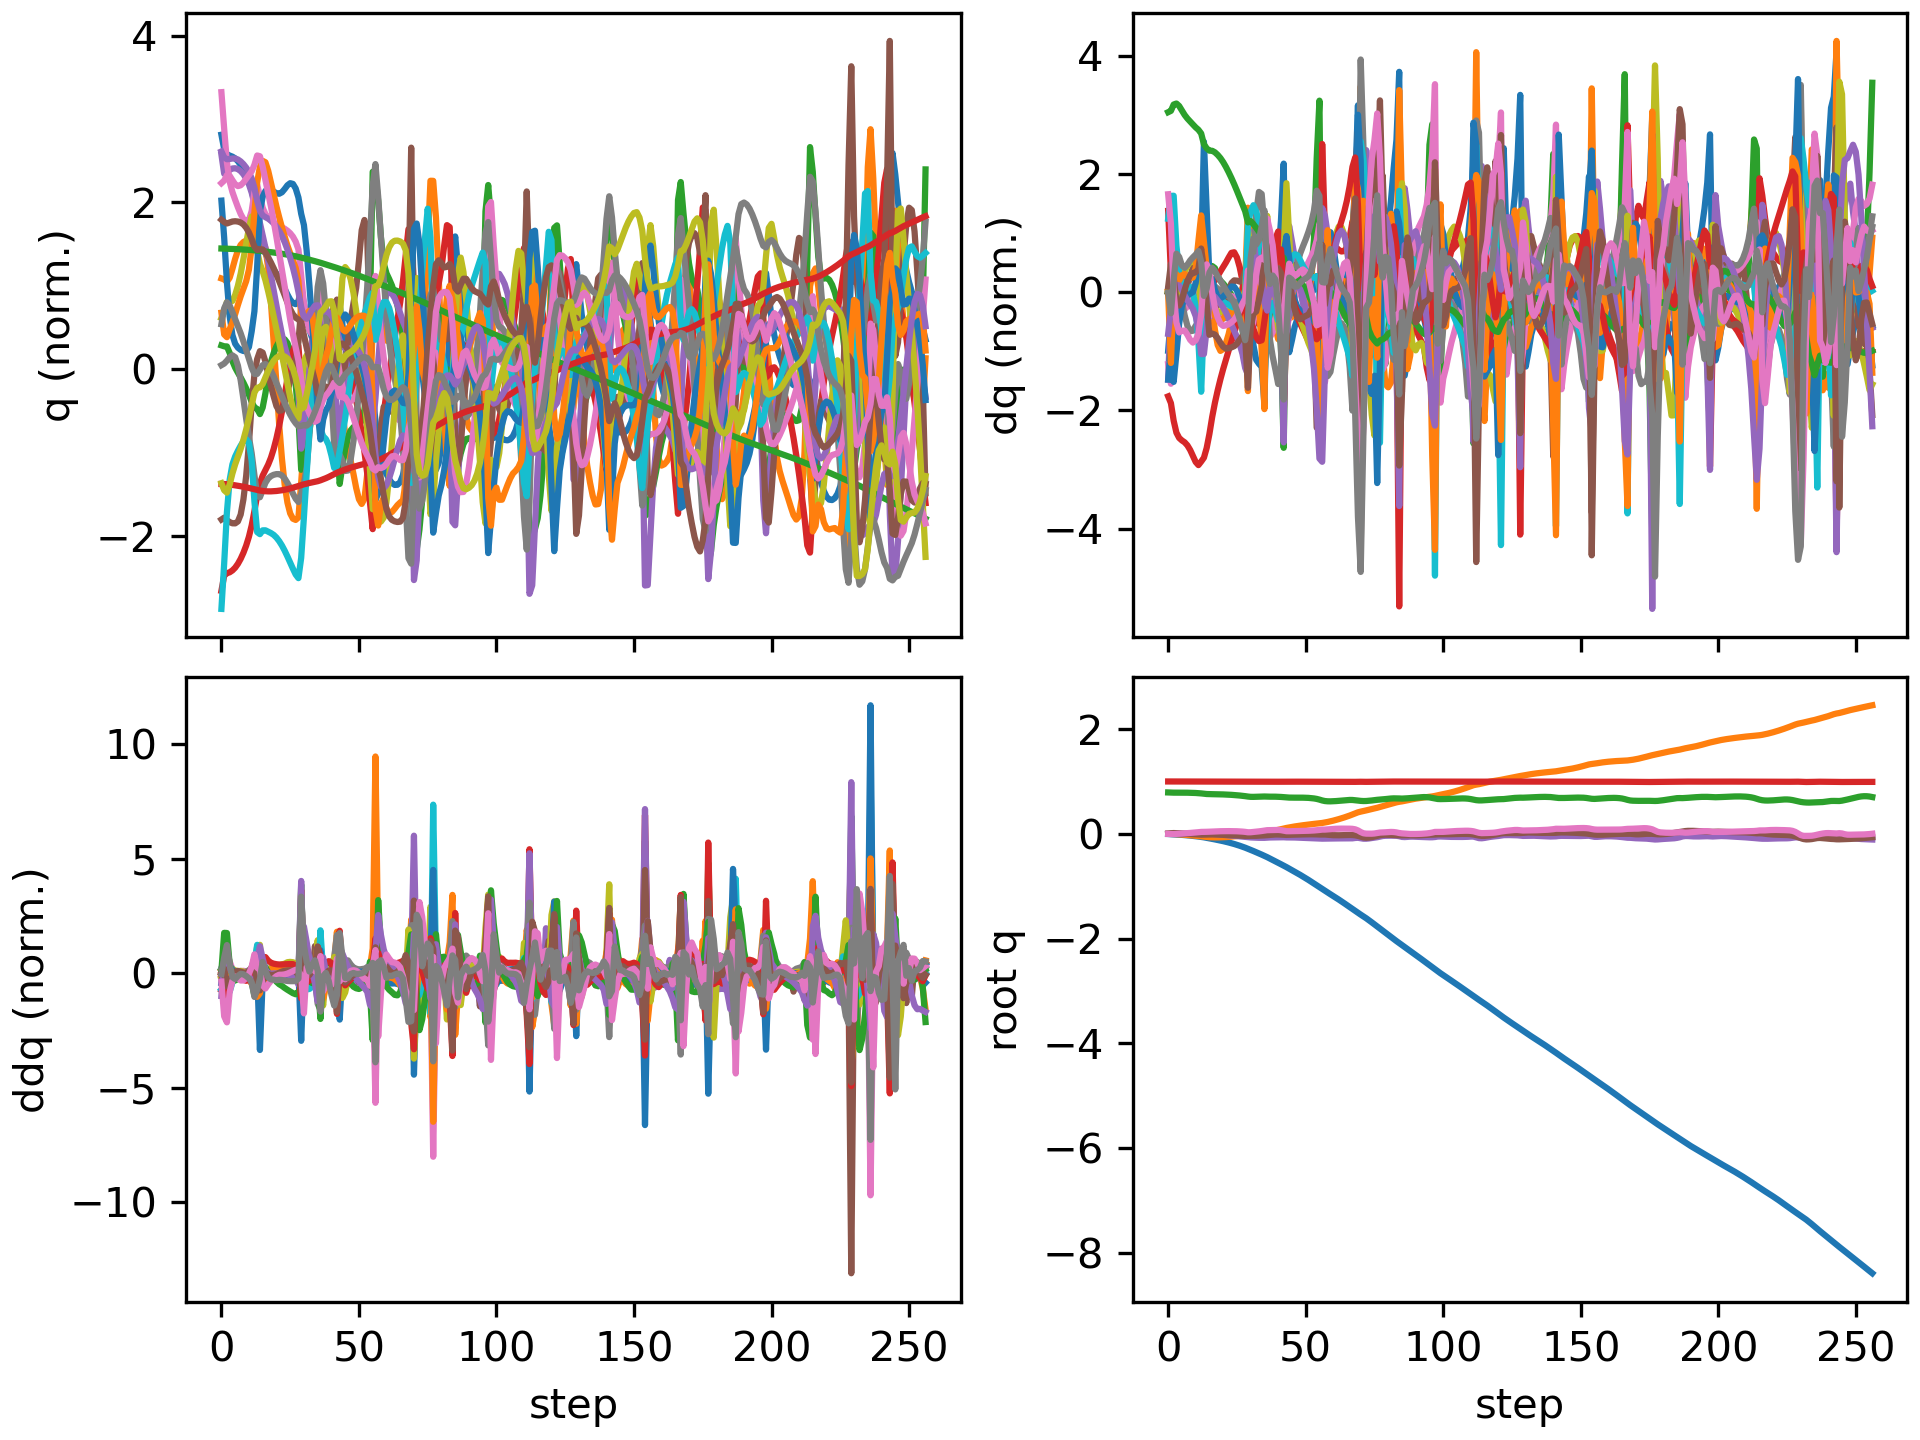

Values plotted in this chart, from the file beside it:
floating_base_joint_x, floating_base_joint_y, floating_base_joint_z, floating_base_joint_qw, floating_base_joint_qx, floating_base_joint_qy, floating_base_joint_qz, left_hip_pitch_joint_q, left_hip_roll_joint_q, left_hip_yaw_joint_q, left_knee_joint_q, left_ankle_pitch_joint_q, left_ankle_roll_joint_q, right_hip_pitch_joint_q, right_hip_roll_joint_q, right_hip_yaw_joint_q, right_knee_joint_q, right_ankle_pitch_joint_q, right_ankle_roll_joint_q, floating_base_joint_vx, floating_base_joint_vy, floating_base_joint_vz, floating_base_joint_wx, floating_base_joint_wy
-0.00309, 9.357440638765923e-10, 0.7906, 1, 1.6092831864614115e-08, 0.006151, -3.465628380111676e-08, -0.05931, -0.0006865, -0.002962, 0.1263, -0.0759, 2.738575987314423e-05, -0.05931, 0.0006861, 0.002962, 0.1263, -0.0759, -2.7430977747240166e-05, -0.1923, -1.3365393036584517e-07, -0.2097, -4.3752507156561413e-07, 0.7294
-0.007152, -0.000343, 0.7876, 0.9999, 0.00081, 0.013, -0.002893, -0.1054, -0.001311, -0.00415, 0.1921, -0.1173, 0.001057, -0.152, 0.002519, 0.009344, 0.3063, -0.1646, -0.02239, -0.1816, -0.03114, -0.09679, 0.1974, 0.5044
-0.01044, -0.001768, 0.7867, 0.9999, 0.002581, 0.01561, -0.003897, -0.1214, -0.002916, -0.004322, 0.2035, -0.1149, -0.0003483, -0.2381, 0.005866, 0.01974, 0.51, -0.2721, -0.02523, -0.1309, -0.1118, -0.004593, 0.07786, -0.01857
-0.01301, -0.004606, 0.7868, 0.9999, 0.002359, 0.01425, -0.0005158, -0.1256, -0.0002284, -0.0128, 0.2074, -0.109, -0.0014, -0.2872, 0.009798, 0.02, 0.639, -0.3537, -0.01692, -0.1227, -0.1669, 0.01494, -0.1261, -0.2495
-0.01571, -0.008216, 0.787, 0.9999, 0.0009473, 0.0114, 0.004019, -0.129, 0.005694, -0.02347, 0.2156, -0.1061, -0.002095, -0.3135, 0.01201, 0.02075, 0.7001, -0.3988, -0.01004, -0.1427, -0.1911, 0.01234, -0.1634, -0.325
-0.01902, -0.01217, 0.787, 0.9999, -0.0003566, 0.008345, 0.007779, -0.1346, 0.01235, -0.03205, 0.2278, -0.1055, -0.002129, -0.3334, 0.00981, 0.02703, 0.7314, -0.4197, -0.001451, -0.1795, -0.2026, -0.0083, -0.113, -0.3118
-0.02305, -0.0163, 0.7865, 0.9999, -0.0009276, 0.005384, 0.01093, -0.1435, 0.0179, -0.03865, 0.2447, -0.1074, -0.001035, -0.3524, 0.0001843, 0.03671, 0.754, -0.4292, 0.00805, -0.2146, -0.2112, -0.03389, -0.02609, -0.3109
-0.02772, -0.02067, 0.7856, 0.9999, -0.0006695, 0.002261, 0.01419, -0.1554, 0.02156, -0.04478, 0.2665, -0.1118, 0.002794, -0.3694, -0.0167, 0.04926, 0.7743, -0.4345, 0.01688, -0.243, -0.2253, -0.0561, 0.04874, -0.3427
-0.03291, -0.02539, 0.7842, 0.9998, 0.0002161, -0.001223, 0.01795, -0.1698, 0.02345, -0.05147, 0.2931, -0.1185, 0.01123, -0.3823, -0.03826, 0.06439, 0.7914, -0.4371, 0.02464, -0.2675, -0.2464, -0.07456, 0.1004, -0.3816
-0.03856, -0.03061, 0.7824, 0.9997, 0.0014, -0.005021, 0.0222, -0.1869, 0.02441, -0.05898, 0.3248, -0.1277, 0.02441, -0.3888, -0.06108, 0.08071, 0.8, -0.4376, 0.0325, -0.2906, -0.274, -0.09559, 0.1196, -0.4027
-0.04465, -0.03639, 0.7802, 0.9996, 0.002596, -0.008865, 0.0269, -0.2082, 0.025, -0.06737, 0.3636, -0.1405, 0.04241, -0.3851, -0.08202, 0.09655, 0.7855, -0.4278, 0.04442, -0.3139, -0.3015, -0.1283, 0.1254, -0.3844
-0.0511, -0.0426, 0.777, 0.9994, 0.003765, -0.01249, 0.0322, -0.2361, 0.02483, -0.07661, 0.4132, -0.1585, 0.06439, -0.3619, -0.1006, 0.1087, 0.7143, -0.3902, 0.06799, -0.3332, -0.316, -0.1876, 0.1546, -0.3349
-0.05795, -0.04874, 0.7722, 0.9992, 0.005843, -0.01524, 0.0374, -0.2731, 0.02238, -0.0837, 0.4765, -0.183, 0.08103, -0.3144, -0.1258, 0.09931, 0.5529, -0.3417, 0.1036, -0.3627, -0.2998, -0.3026, 0.3324, -0.1902
-0.06614, -0.05454, 0.7656, 0.9991, 0.008791, -0.01524, 0.03942, -0.3202, 0.01919, -0.08583, 0.5449, -0.2054, 0.08961, -0.2954, -0.1489, 0.07231, 0.4311, -0.2336, 0.1343, -0.449, -0.282, -0.3024, 0.1577, 0.1154
-0.07562, -0.05969, 0.7607, 0.9991, 0.00855, -0.01331, 0.03958, -0.3659, 0.01961, -0.09253, 0.5974, -0.2244, 0.09404, -0.3237, -0.1514, 0.05955, 0.4229, -0.1017, 0.1507, -0.482, -0.2373, -0.1877, -0.1515, 0.1947
-0.08556, -0.06377, 0.7583, 0.9991, 0.005248, -0.01147, 0.04094, -0.4052, 0.02322, -0.08394, 0.6317, -0.2511, 0.09323, -0.3534, -0.1432, 0.0517, 0.4381, -0.06645, 0.1566, -0.5005, -0.1724, -0.06334, -0.4184, 0.1514
-0.09562, -0.06637, 0.7575, 0.999, 0.0009935, -0.01098, 0.04362, -0.4358, 0.01957, -0.0652, 0.6564, -0.2779, 0.0882, -0.3694, -0.1348, 0.04231, 0.4383, -0.05269, 0.1552, -0.5014, -0.09501, -0.03183, -0.4085, -0.01887
-0.1058, -0.06754, 0.7567, 0.9988, -0.00313, -0.01191, 0.04641, -0.4577, 0.006161, -0.04193, 0.6802, -0.3071, 0.08125, -0.3787, -0.1299, 0.03079, 0.4326, -0.04609, 0.1466, -0.5138, -0.02945, -0.04018, -0.4166, -0.1372
-0.1163, -0.06749, 0.7557, 0.9987, -0.007414, -0.0138, 0.04873, -0.4744, -0.01627, -0.0247, 0.7104, -0.338, 0.07466, -0.386, -0.1271, 0.01815, 0.4273, -0.04862, 0.1342, -0.5342, 0.02752, -0.05645, -0.4482, -0.2106
-0.1273, -0.06637, 0.7544, 0.9985, -0.01204, -0.01632, 0.05054, -0.4882, -0.04354, -0.01292, 0.7488, -0.3704, 0.06876, -0.3915, -0.1256, 0.004765, 0.4201, -0.05406, 0.1217, -0.56, 0.07902, -0.07182, -0.4878, -0.2581
-0.1389, -0.06427, 0.7527, 0.9983, -0.01705, -0.01918, 0.05182, -0.5012, -0.07152, -0.00415, 0.7953, -0.4034, 0.06338, -0.3956, -0.1248, -0.008826, 0.4094, -0.05821, 0.1097, -0.5924, 0.1258, -0.08911, -0.5221, -0.2751
-0.1512, -0.06128, 0.7506, 0.9981, -0.02231, -0.02211, 0.05249, -0.515, -0.09755, 0.002017, 0.8497, -0.4357, 0.06066, -0.3992, -0.1248, -0.02207, 0.3953, -0.05941, 0.09854, -0.6307, 0.1694, -0.1116, -0.5383, -0.2713
-0.1643, -0.05745, 0.748, 0.9979, -0.02765, -0.02497, 0.05265, -0.5308, -0.12, 0.005071, 0.9126, -0.4657, 0.06108, -0.403, -0.1263, -0.03554, 0.3779, -0.05592, 0.08802, -0.6735, 0.2115, -0.1389, -0.5356, -0.2612
-0.1783, -0.0528, 0.7448, 0.9977, -0.03297, -0.02774, 0.05234, -0.5488, -0.1373, 0.004946, 0.9837, -0.4919, 0.06535, -0.407, -0.1299, -0.05, 0.3574, -0.04805, 0.07847, -0.7199, 0.2519, -0.1677, -0.5281, -0.2482
-0.1933, -0.04735, 0.7411, 0.9975, -0.0382, -0.03035, 0.0515, -0.5675, -0.1492, 0.0002261, 1.058, -0.5134, 0.07134, -0.4119, -0.135, -0.06506, 0.3344, -0.03913, 0.06935, -0.7694, 0.2919, -0.1956, -0.5176, -0.2275
-0.2092, -0.04108, 0.7369, 0.9973, -0.04323, -0.03274, 0.04989, -0.5837, -0.1563, -0.01037, 1.126, -0.5302, 0.07738, -0.4183, -0.1409, -0.07919, 0.3102, -0.03402, 0.06137, -0.8219, 0.3333, -0.224, -0.4961, -0.1969
-0.2263, -0.03396, 0.732, 0.9971, -0.04793, -0.03481, 0.04728, -0.5947, -0.1599, -0.02775, 1.179, -0.5437, 0.08294, -0.4271, -0.1471, -0.09112, 0.2857, -0.03578, 0.05399, -0.8771, 0.3759, -0.2573, -0.4622, -0.1562
-0.2444, -0.026, 0.7264, 0.997, -0.05221, -0.03647, 0.04344, -0.598, -0.1607, -0.05367, 1.21, -0.5578, 0.08886, -0.4397, -0.1531, -0.09938, 0.2629, -0.04676, 0.04624, -0.9341, 0.416, -0.3011, -0.4282, -0.1056
-0.2637, -0.01744, 0.7197, 0.997, -0.05628, -0.03776, 0.03819, -0.5883, -0.159, -0.09663, 1.201, -0.5896, 0.09914, -0.4597, -0.1569, -0.1017, 0.2484, -0.06846, 0.03261, -0.9859, 0.4356, -0.3667, -0.4431, -0.06657
-0.2844, -0.009723, 0.7121, 0.9969, -0.06227, -0.03757, 0.03069, -0.5504, -0.1358, -0.1651, 1.037, -0.714, 0.1182, -0.5265, -0.148, -0.07391, 0.3288, -0.1075, -0.002902, -1.075, 0.3285, -0.3973, -0.8799, 0.1482
-0.3061, -0.00302, 0.7069, 0.9965, -0.06803, -0.03724, 0.03136, -0.5961, -0.1104, -0.1525, 1.023, -0.6799, 0.1094, -0.5965, -0.1348, -0.04175, 0.4909, -0.1346, -0.00607, -1.065, 0.3434, -0.1265, -0.3568, -0.1602
-0.3278, 0.003518, 0.7063, 0.9961, -0.07075, -0.03751, 0.03663, -0.6449, -0.1051, -0.1325, 1.025, -0.611, 0.1088, -0.6401, -0.1175, -0.03565, 0.6676, -0.1968, -0.0009974, -1.09, 0.3115, 0.06357, -0.2324, -0.01113
-0.3499, 0.009294, 0.7083, 0.9958, -0.07306, -0.03649, 0.04232, -0.6798, -0.09944, -0.115, 0.9956, -0.5319, 0.1132, -0.666, -0.07961, -0.04301, 0.8373, -0.2802, 0.002024, -1.119, 0.2729, 0.1416, -0.2162, 0.1208
-0.3726, 0.01449, 0.7109, 0.9955, -0.07486, -0.0343, 0.04787, -0.7069, -0.08596, -0.09049, 0.9503, -0.4786, 0.1125, -0.6766, -0.02303, -0.05319, 0.9867, -0.3696, -0.001281, -1.15, 0.2542, 0.1303, -0.1117, 0.2306
-0.3959, 0.01957, 0.7129, 0.9951, -0.07573, -0.03145, 0.05459, -0.7323, -0.06321, -0.05125, 0.9019, -0.4578, 0.1013, -0.6647, 0.03864, -0.06686, 1.083, -0.4605, -0.02513, -1.171, 0.258, 0.06617, 0.008252, 0.2457
-0.4195, 0.02555, 0.713, 0.9947, -0.07526, -0.02838, 0.0636, -0.7716, -0.04348, -0.001366, 0.9008, -0.4577, 0.06426, -0.6069, 0.09064, -0.0666, 1.006, -0.5844, -0.07599, -1.189, 0.3469, -0.06746, 0.3078, 0.2286
-0.4441, 0.03357, 0.7108, 0.9947, -0.07133, -0.02395, 0.07051, -0.8245, -0.03718, 0.03356, 0.9801, -0.4381, 0.06762, -0.5601, 0.1101, -0.03314, 0.8414, -0.6497, -0.08492, -1.299, 0.44, -0.103, 0.4661, 0.5445
-0.4707, 0.04292, 0.7099, 0.9949, -0.06865, -0.01835, 0.07163, -0.8616, -0.02947, 0.03961, 1.055, -0.4121, 0.0889, -0.5998, 0.09485, -0.008345, 0.8117, -0.602, -0.05721, -1.34, 0.4902, 0.008885, 0.2015, 0.4518
-0.4977, 0.05327, 0.71, 0.9949, -0.06739, -0.01417, 0.0731, -0.8775, -0.03317, 0.02397, 1.122, -0.4075, 0.0976, -0.6431, 0.06047, -0.006177, 0.8003, -0.5796, -0.04501, -1.357, 0.5406, 0.001647, 0.1419, 0.3408
-0.5248, 0.06472, 0.7095, 0.9949, -0.06632, -0.01181, 0.07496, -0.8783, -0.04724, 0.008947, 1.21, -0.4296, 0.1059, -0.6741, 0.01689, -0.01345, 0.7769, -0.5681, -0.0352, -1.361, 0.5994, -0.04048, 0.1455, 0.1265
-0.552, 0.07736, 0.7079, 0.995, -0.06493, -0.01197, 0.0751, -0.8559, -0.06846, -0.005123, 1.315, -0.4622, 0.1152, -0.6906, -0.03597, -0.03216, 0.7351, -0.5406, -0.01967, -1.357, 0.6576, -0.1058, 0.1612, -0.123
-0.579, 0.09079, 0.7048, 0.9953, -0.0633, -0.01469, 0.07116, -0.7955, -0.094, -0.03801, 1.392, -0.5076, 0.1185, -0.6988, -0.09164, -0.06052, 0.6858, -0.5105, -0.004629, -1.347, 0.676, -0.2069, 0.1198, -0.3277
-0.6061, 0.1029, 0.7004, 0.9959, -0.06447, -0.01789, 0.06101, -0.6737, -0.1058, -0.1303, 1.281, -0.6616, 0.1229, -0.7297, -0.1131, -0.05334, 0.6926, -0.4728, -0.004901, -1.359, 0.5338, -0.2638, -0.5208, -0.1748
-0.6341, 0.1132, 0.6954, 0.9962, -0.06773, -0.01911, 0.05135, -0.6018, -0.08687, -0.1836, 1.104, -0.7047, 0.08731, -0.7752, -0.1025, 0.001427, 0.7536, -0.4095, -0.01036, -1.439, 0.5051, -0.2008, -0.1785, 0.04188
-0.6634, 0.1233, 0.6924, 0.9962, -0.06795, -0.01739, 0.05077, -0.6639, -0.0901, -0.1599, 1.106, -0.6235, 0.07847, -0.8085, -0.1094, 0.04431, 0.8146, -0.3635, -0.01722, -1.473, 0.5057, -0.0901, 0.08477, 0.1998
-0.6928, 0.1329, 0.6913, 0.9962, -0.06795, -0.01552, 0.05249, -0.729, -0.1032, -0.1379, 1.112, -0.5559, 0.08682, -0.8305, -0.1212, 0.05604, 0.8839, -0.3494, -0.01926, -1.469, 0.4567, -0.02323, -0.07912, 0.1404
-0.7223, 0.1416, 0.6911, 0.9961, -0.06936, -0.01432, 0.0535, -0.778, -0.1134, -0.123, 1.095, -0.5068, 0.09959, -0.8429, -0.1207, 0.05238, 0.9619, -0.357, -0.01657, -1.479, 0.417, 0.008562, -0.1985, 0.1044
-0.7521, 0.1496, 0.6912, 0.9959, -0.0717, -0.01329, 0.05416, -0.8149, -0.1216, -0.1138, 1.061, -0.4792, 0.1113, -0.846, -0.1078, 0.04327, 1.04, -0.3753, -0.01236, -1.505, 0.3879, 0.01022, -0.2666, 0.1194
-0.7826, 0.1571, 0.6913, 0.9956, -0.07447, -0.01208, 0.05507, -0.844, -0.1301, -0.1095, 1.016, -0.4697, 0.1207, -0.8405, -0.08687, 0.02924, 1.11, -0.3983, -0.008348, -1.54, 0.3702, -0.005589, -0.2832, 0.1423
-0.8138, 0.1644, 0.6908, 0.9954, -0.07725, -0.01067, 0.05634, -0.8669, -0.1395, -0.1083, 0.9619, -0.4732, 0.1294, -0.8273, -0.06085, 0.01016, 1.17, -0.423, -0.005364, -1.58, 0.3582, -0.03966, -0.2674, 0.1558
-0.8458, 0.1714, 0.6894, 0.9951, -0.07993, -0.009289, 0.05785, -0.8832, -0.1469, -0.1067, 0.8961, -0.4902, 0.1445, -0.8079, -0.03048, -0.01378, 1.22, -0.4477, -0.003597, -1.621, 0.3451, -0.09433, -0.2544, 0.1387
-0.8787, 0.1781, 0.6868, 0.9948, -0.08245, -0.008278, 0.0596, -0.8938, -0.1501, -0.1012, 0.8204, -0.5159, 0.1616, -0.783, 0.004269, -0.0424, 1.261, -0.4725, -0.002963, -1.66, 0.3295, -0.1677, -0.2419, 0.07953
-0.9123, 0.1845, 0.6826, 0.9945, -0.08464, -0.007944, 0.06186, -0.8999, -0.1466, -0.08664, 0.7364, -0.5442, 0.1673, -0.7526, 0.04395, -0.0751, 1.297, -0.4994, -0.003244, -1.699, 0.3154, -0.2574, -0.2, -0.01022
-0.9467, 0.1905, 0.6763, 0.9941, -0.08642, -0.008354, 0.06509, -0.9013, -0.1305, -0.05057, 0.642, -0.5736, 0.1576, -0.7166, 0.09024, -0.1124, 1.33, -0.5351, -0.008161, -1.732, 0.2923, -0.3692, -0.1696, -0.09734
-0.9813, 0.196, 0.6672, 0.9936, -0.0883, -0.009898, 0.06936, -0.891, -0.08935, 0.04645, 0.514, -0.6258, 0.1067, -0.6729, 0.1463, -0.1549, 1.363, -0.5918, -0.02466, -1.723, 0.2625, -0.5496, -0.2577, -0.2706
-1.016, 0.2012, 0.6537, 0.993, -0.09057, -0.01239, 0.07461, -0.8812, -0.03145, 0.2234, 0.3968, -0.6709, 0.03598, -0.6147, 0.2077, -0.1959, 1.382, -0.6786, -0.09057, -1.724, 0.2757, -0.7822, -0.2028, -0.2609
-1.051, 0.2082, 0.6378, 0.9924, -0.09118, -0.01226, 0.08131, -0.9678, -0.02226, 0.218, 0.569, -0.6052, 0.02226, -0.5272, 0.2323, -0.196, 1.195, -0.7958, -0.2027, -1.798, 0.445, -0.797, 0.3637, 0.1421
-1.086, 0.2174, 0.6264, 0.9925, -0.09013, -0.01238, 0.08161, -1.047, -0.01869, 0.1855, 0.7166, -0.5255, 0.02497, -0.5968, 0.1946, -0.2023, 1.238, -0.7785, -0.2195, -1.716, 0.4668, -0.3796, -0.1561, -0.3163
-1.12, 0.2278, 0.6215, 0.9922, -0.09043, -0.01681, 0.08457, -1.09, -0.02835, 0.1378, 0.8121, -0.4495, 0.05208, -0.6764, 0.1479, -0.2088, 1.311, -0.7227, -0.197, -1.649, 0.5604, -0.1201, 0.02161, -0.5941
-1.153, 0.2395, 0.6208, 0.9917, -0.09005, -0.02181, 0.0896, -1.117, -0.03862, 0.1045, 0.9053, -0.4043, 0.06297, -0.7348, 0.1007, -0.2047, 1.345, -0.6574, -0.191, -1.632, 0.6104, 0.03593, 0.0276, -0.4983
... 197 more rows
